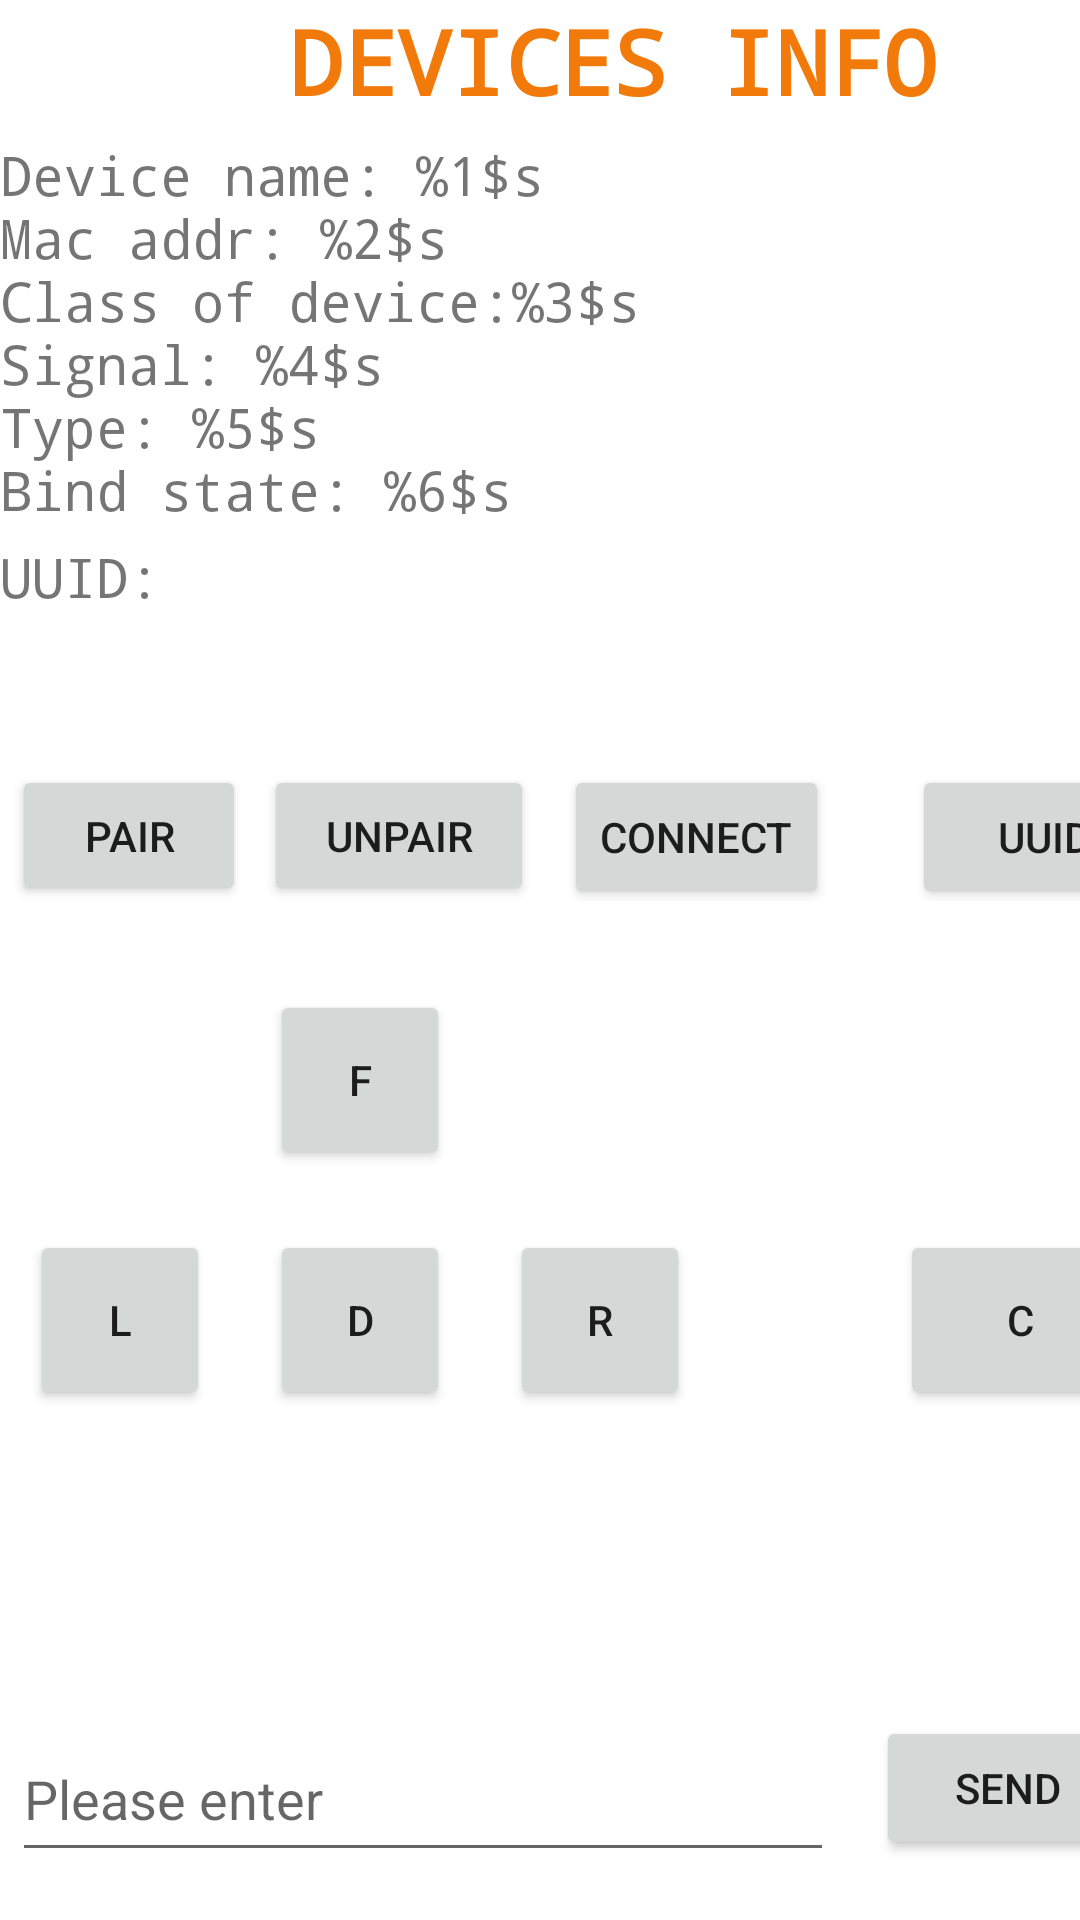

Reconstruct the res/layout file that produces this screen, plus the resources it refers to.
<!-- AndroidManifest.xml: application theme Theme.BT -->
<!-- res/layout/activity_link.xml -->
<?xml version="1.0" encoding="utf-8"?>
<androidx.constraintlayout.widget.ConstraintLayout xmlns:android="http://schemas.android.com/apk/res/android"
    xmlns:app="http://schemas.android.com/apk/res-auto"
    xmlns:tools="http://schemas.android.com/tools"
    android:layout_width="match_parent"
    android:layout_height="match_parent"
    tools:context=".LinkActivity">

    <TextView
        android:id="@+id/linkDevice"
        android:layout_width="409dp"
        android:layout_height="46dp"
        android:fontFamily="monospace"
        android:text="DEVICES INFO"
        android:textAlignment="center"
        android:textAllCaps="false"
        android:textAppearance="@style/TextAppearance.AppCompat.Medium"
        android:textColor="?android:attr/colorActivatedHighlight"
        android:textSize="30sp"
        android:textStyle="bold"
        app:layout_constraintBottom_toBottomOf="parent"
        app:layout_constraintEnd_toEndOf="parent"
        app:layout_constraintHorizontal_bias="0.0"
        app:layout_constraintStart_toStartOf="parent"
        app:layout_constraintTop_toTopOf="parent"
        app:layout_constraintVertical_bias="0.0" />

    <TextView
        android:id="@+id/device_info"
        android:layout_width="408dp"
        android:layout_height="134dp"
        android:fontFamily="monospace"
        android:text="@string/link_device_info"
        android:textAlignment="viewStart"
        android:textSize="18sp"
        app:layout_constraintBottom_toBottomOf="parent"
        app:layout_constraintEnd_toEndOf="parent"
        app:layout_constraintHorizontal_bias="0.0"
        app:layout_constraintStart_toStartOf="parent"
        app:layout_constraintTop_toBottomOf="@+id/linkDevice"
        app:layout_constraintVertical_bias="0.0" />

    <TextView
        android:id="@+id/text_uuid"
        android:layout_width="409dp"
        android:layout_height="28dp"
        android:fontFamily="monospace"
        android:text="UUID:"
        android:textSize="18sp"
        app:layout_constraintBottom_toBottomOf="parent"
        app:layout_constraintEnd_toEndOf="parent"
        app:layout_constraintHorizontal_bias="0.0"
        app:layout_constraintStart_toStartOf="parent"
        app:layout_constraintTop_toBottomOf="@+id/device_info"
        app:layout_constraintVertical_bias="0.0" />

    

    <Button
        android:id="@+id/btnUnpair"
        android:layout_width="90dp"
        android:layout_height="47dp"
        android:layout_marginStart="88dp"
        android:layout_marginTop="255dp"
        android:onClick="btnUnPair"
        android:text="Unpair"
        app:layout_constraintStart_toStartOf="parent"
        app:layout_constraintTop_toTopOf="parent" />

    <Button
        android:id="@+id/btnCon"
        android:layout_width="wrap_content"
        android:layout_height="wrap_content"
        android:layout_marginStart="188dp"
        android:layout_marginTop="255dp"
        android:onClick="btnConn"
        android:text="CONNECT"
        app:layout_constraintStart_toStartOf="parent"
        app:layout_constraintTop_toTopOf="parent" />

    <Button
        android:id="@+id/pair_btn"
        android:layout_width="78dp"
        android:layout_height="47dp"
        android:layout_marginStart="4dp"
        android:layout_marginTop="255dp"
        android:onClick="btnPair"
        android:text="Pair"
        app:layout_constraintStart_toStartOf="parent"
        app:layout_constraintTop_toTopOf="parent" />

    <Button
        android:id="@+id/btn_uuid"
        android:layout_width="wrap_content"
        android:layout_height="wrap_content"
        android:layout_marginStart="304dp"
        android:layout_marginTop="255dp"
        android:onClick="showUUIDs"
        android:text="UUID"
        app:layout_constraintStart_toStartOf="parent"
        app:layout_constraintTop_toTopOf="parent" />


    <TextView
        android:id="@+id/service_uuid"
        android:layout_width="0dp"
        android:layout_height="40dp"
        android:layout_marginStart="1dp"
        android:layout_marginTop="208dp"
        android:layout_marginEnd="1dp"
        android:fontFamily="monospace"
        android:textAlignment="textStart"
        android:textSize="12sp"
        app:layout_constraintEnd_toEndOf="parent"
        app:layout_constraintStart_toStartOf="parent"
        app:layout_constraintTop_toTopOf="parent" />

    <androidx.constraintlayout.widget.Guideline
        android:id="@+id/guideline"
        android:layout_width="wrap_content"
        android:layout_height="wrap_content"
        android:orientation="vertical"
        app:layout_constraintGuide_begin="-7dp" />

    <EditText
        android:id="@+id/edit_text_tx"
        android:layout_width="274dp"
        android:layout_height="52dp"
        android:layout_marginStart="4dp"
        android:layout_marginBottom="16dp"
        android:ems="10"
        android:hint="@string/edit_message"
        android:inputType="textPersonName"
        app:layout_constraintBottom_toBottomOf="parent"
        app:layout_constraintStart_toStartOf="parent" />

    <Button
        android:id="@+id/btn_send"
        android:layout_width="wrap_content"
        android:layout_height="wrap_content"
        android:layout_marginStart="292dp"
        android:layout_marginBottom="20dp"
        android:text="Send"
        android:onClick="btnSend"
        app:layout_constraintBottom_toBottomOf="parent"
        app:layout_constraintStart_toStartOf="parent"
        app:layout_constraintTop_toTopOf="@+id/edit_text_tx" />

    <LinearLayout
        android:layout_width="match_parent"
        android:layout_height="wrap_content"
        android:layout_marginTop="1000dp"
        android:paddingLeft="20dp"
        tools:ignore="MissingConstraints">

    </LinearLayout>

    <LinearLayout
        android:id="@+id/linearLayout"
        android:layout_width="match_parent"
        android:layout_height="match_parent">

        <Button
            android:id="@+id/btn_left"
            android:layout_width="60dp"
            android:layout_height="60dp"
            android:layout_marginLeft="10dp"
            android:layout_marginTop="410dp"
            android:onClick="btnLeftSend"
            android:text="L"
            tools:ignore="MissingConstraints"
            tools:layout_editor_absoluteX="16dp"
            tools:layout_editor_absoluteY="455dp" />

        <Button
            android:id="@+id/btn_down"
            android:layout_width="60dp"
            android:layout_height="60dp"
            android:layout_marginLeft="20dp"
            android:layout_marginTop="410dp"
            android:onClick="btnDownSend"
            android:text="D"
            tools:ignore="MissingConstraints"
            tools:layout_editor_absoluteX="167dp"
            tools:layout_editor_absoluteY="455dp" />

        <Button
            android:id="@+id/btn_right"
            android:layout_width="60dp"
            android:layout_height="60dp"
            android:layout_marginLeft="20dp"
            android:layout_marginTop="410dp"
            android:onClick="btnRightSend"
            android:text="R"
            tools:ignore="MissingConstraints"
            tools:layout_editor_absoluteX="88dp"
            tools:layout_editor_absoluteY="455dp" />

        <Button
            android:id="@+id/btn_up"
            android:layout_width="80dp"
            android:layout_height="60dp"
            android:layout_marginLeft="70dp"
            android:layout_marginTop="410dp"
            android:onClick="btnUpSend"
            android:text="C"
            tools:ignore="MissingConstraints"
            tools:layout_editor_absoluteX="278dp"
            tools:layout_editor_absoluteY="455dp" />
    </LinearLayout>

    <LinearLayout
        android:layout_width="match_parent"
        android:layout_height="match_parent"
        app:layout_constraintStart_toStartOf="@+id/pair_btn">

        <Button
            android:id="@+id/btn_dp"
            android:layout_width="60dp"
            android:layout_height="60dp"
            android:layout_marginLeft="90dp"
            android:layout_marginTop="330dp"
            android:onClick="btnSpaceSend"
            android:text="F"
            tools:ignore="MissingConstraints"
            tools:layout_editor_absoluteX="88dp"
            tools:layout_editor_absoluteY="385dp" />
    </LinearLayout>

</androidx.constraintlayout.widget.ConstraintLayout>
<!-- resources referenced by this layout -->
<resources>
  <string name="edit_message">Please enter</string>
  <string name="find_service_uuids">Searching services list…</string>
  <string name="link_device_info">Device name: %1$s\nMac addr: %2$s\nClass of device:%3$s\nSignal: %4$s\nType: %5$s\nBind state: %6$s\n</string>
  <style name="Theme.BT" parent="Theme.MaterialComponents.DayNight.DarkActionBar">
          
          <item name="colorPrimary">@color/purple_500</item>
          <item name="colorPrimaryVariant">@color/purple_700</item>
          <item name="colorOnPrimary">@color/white</item>
          
          <item name="colorSecondary">@color/teal_200</item>
          <item name="colorSecondaryVariant">@color/teal_700</item>
          <item name="colorOnSecondary">@color/black</item>
          
          <item name="android:statusBarColor" tools:targetApi="l">?attr/colorPrimaryVariant</item>
          
      </style>
  <!-- not gathered from this repository: default colours our renderer supplied (Android Studio template values) -->
  <color name="purple_500">#FF6200EE</color>
  <color name="purple_700">#FF3700B3</color>
  <color name="teal_200">#FF03DAC5</color>
  <color name="teal_700">#FF018786</color>
  <color name="black">#FF000000</color>
  <color name="white">#FFFFFFFF</color>
</resources>
